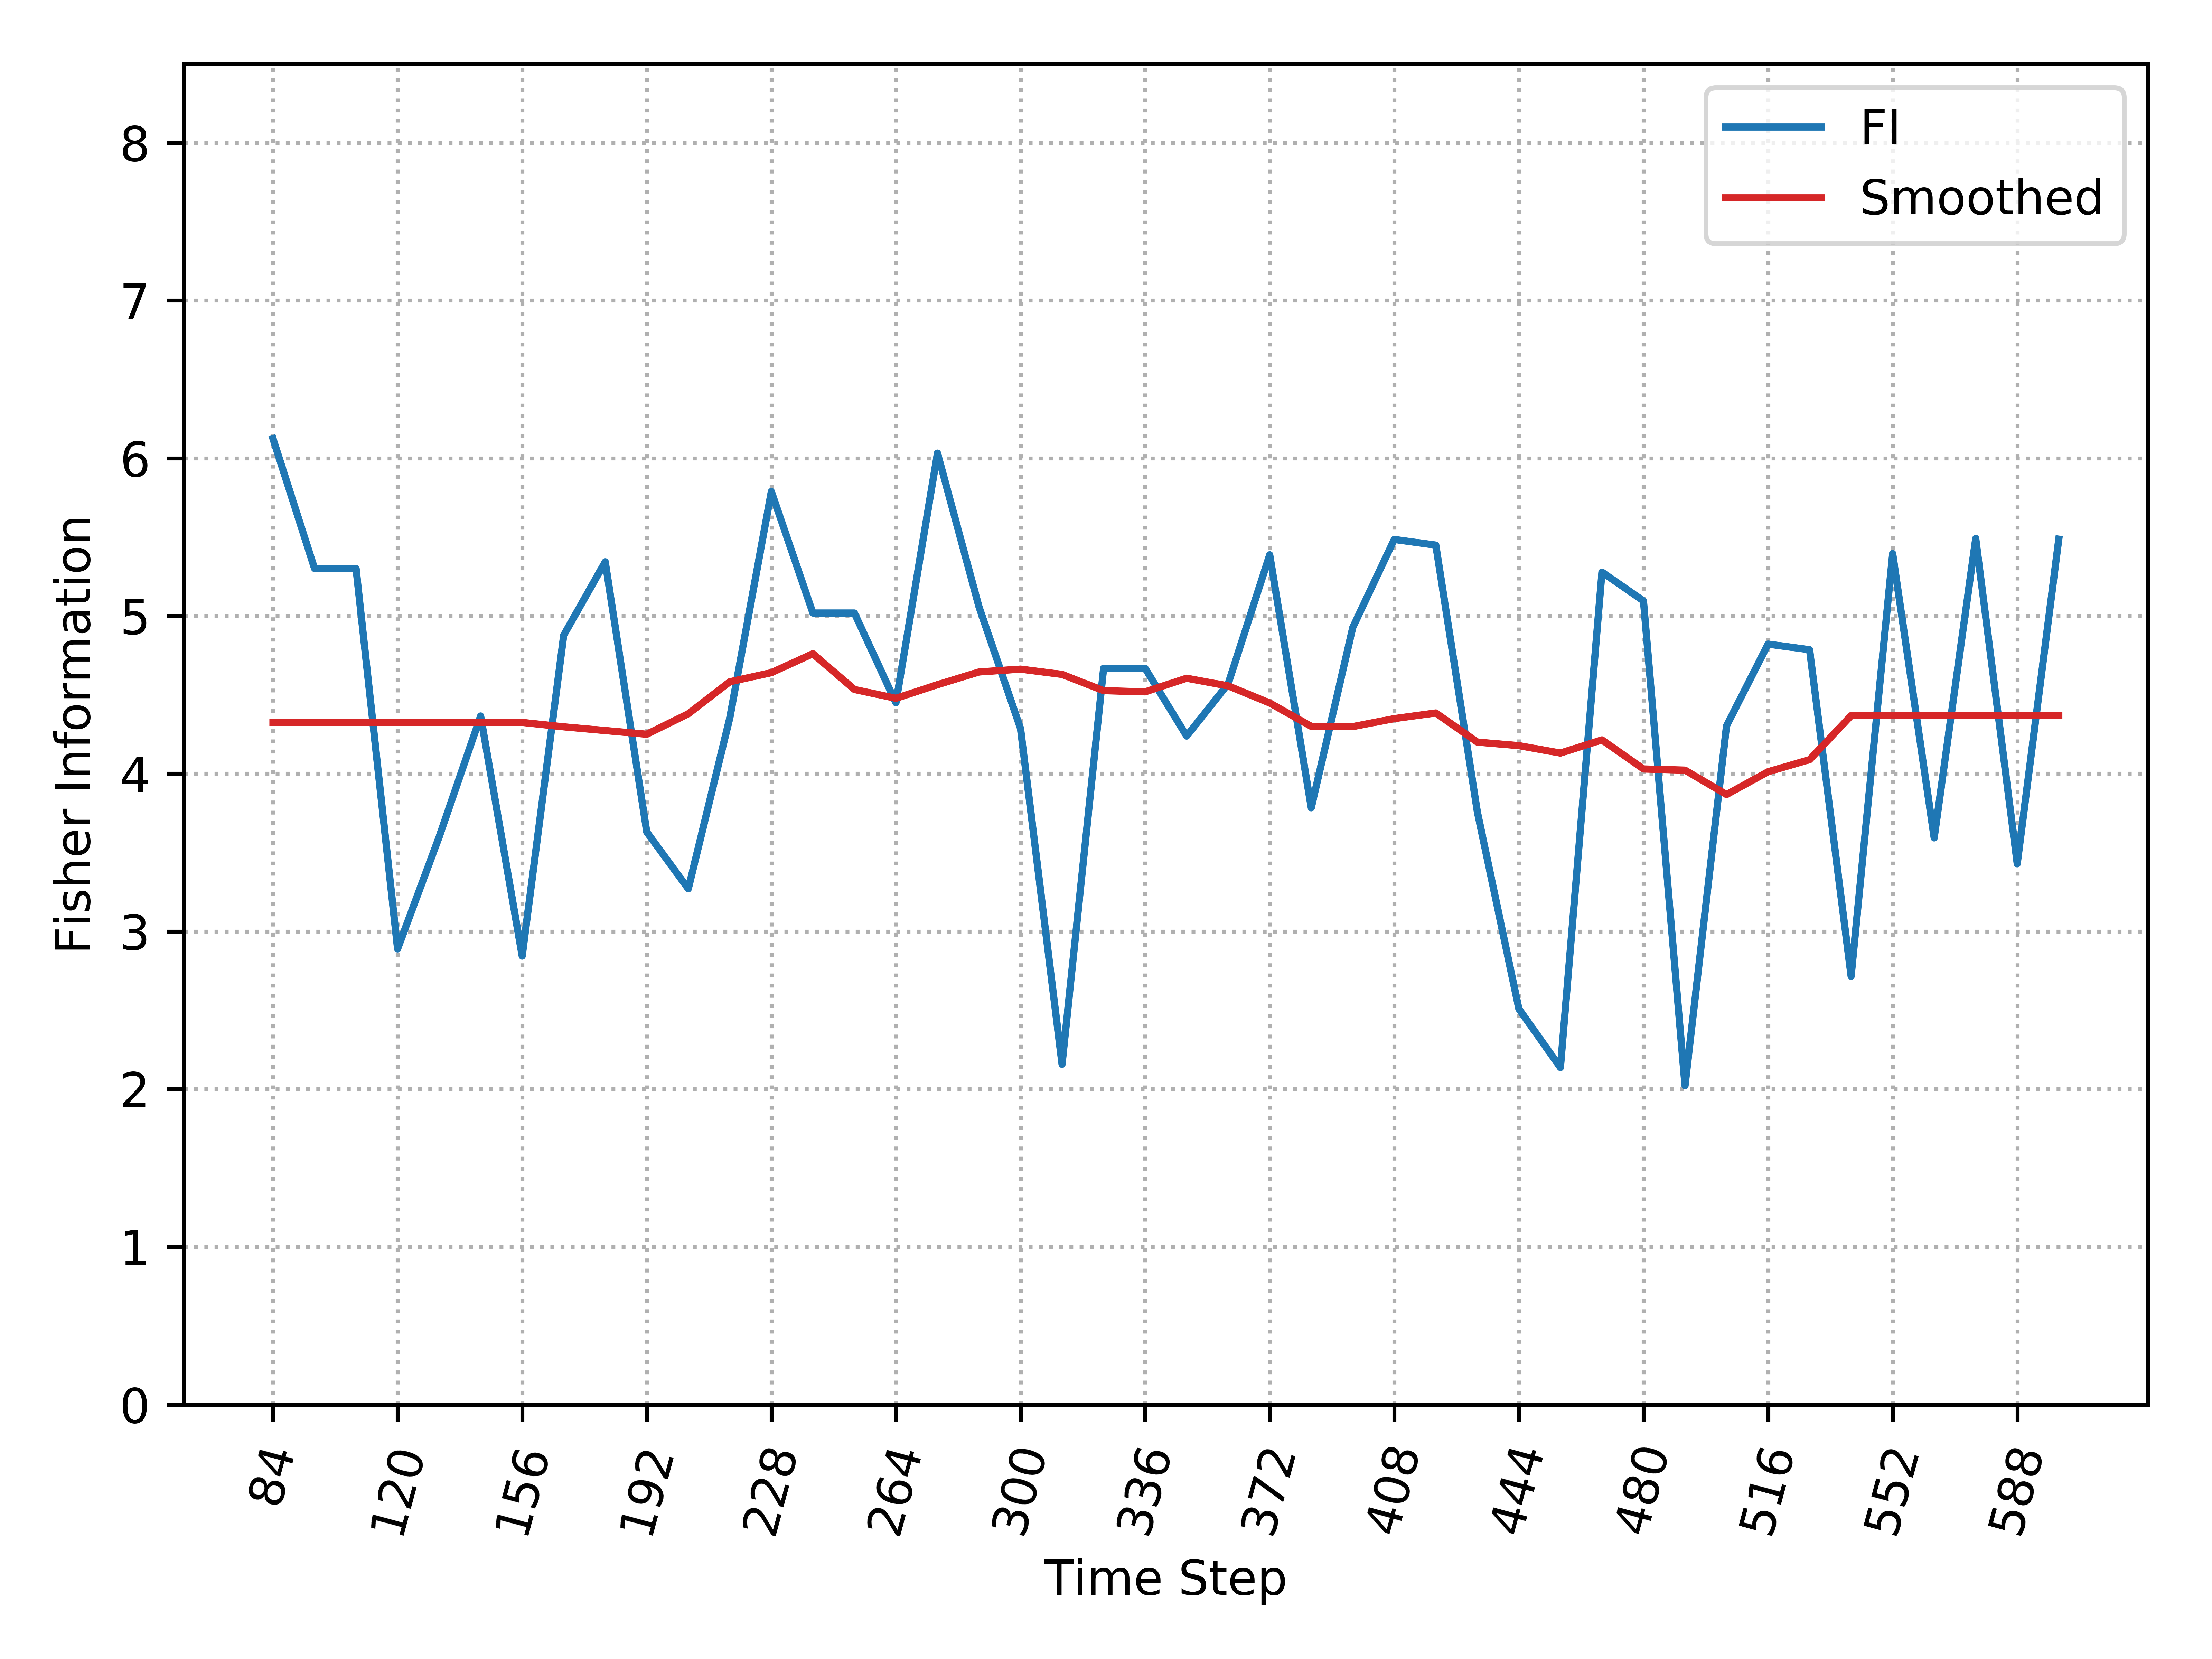

The data file committed next to this chart (first rows):
, Time_Step, FI, Smooth_FI
0, 84, 6.124, 4.325
1, 96, 5.301, 4.325
2, 108, 5.301, 4.325
3, 120, 2.889, 4.325
4, 132, 3.599, 4.325
5, 144, 4.366, 4.325
6, 156, 2.844, 4.325
7, 168, 4.878, 4.297
8, 180, 5.343, 4.273
9, 192, 3.63, 4.25
10, 204, 3.27, 4.38
11, 216, 4.355, 4.583
12, 228, 5.789, 4.64
13, 240, 5.019, 4.761
14, 252, 5.019, 4.534
15, 264, 4.449, 4.478
16, 276, 6.033, 4.564
17, 288, 5.058, 4.645
18, 300, 4.286, 4.663
19, 312, 2.157, 4.629
20, 324, 4.668, 4.527
21, 336, 4.668, 4.519
22, 348, 4.238, 4.605
23, 360, 4.57, 4.557
24, 372, 5.388, 4.448
25, 384, 3.784, 4.3
26, 396, 4.927, 4.298
27, 408, 5.485, 4.349
28, 420, 5.449, 4.385
29, 432, 3.757, 4.2
30, 444, 2.508, 4.178
31, 456, 2.137, 4.131
32, 468, 5.278, 4.214
33, 480, 5.096, 4.03
34, 492, 2.021, 4.022
35, 504, 4.303, 3.868
36, 516, 4.822, 4.012
37, 528, 4.786, 4.089
38, 540, 2.716, 4.368
39, 552, 5.396, 4.368
40, 564, 3.593, 4.368
41, 576, 5.491, 4.368
42, 588, 3.429, 4.368
43, 600, 5.487, 4.368
